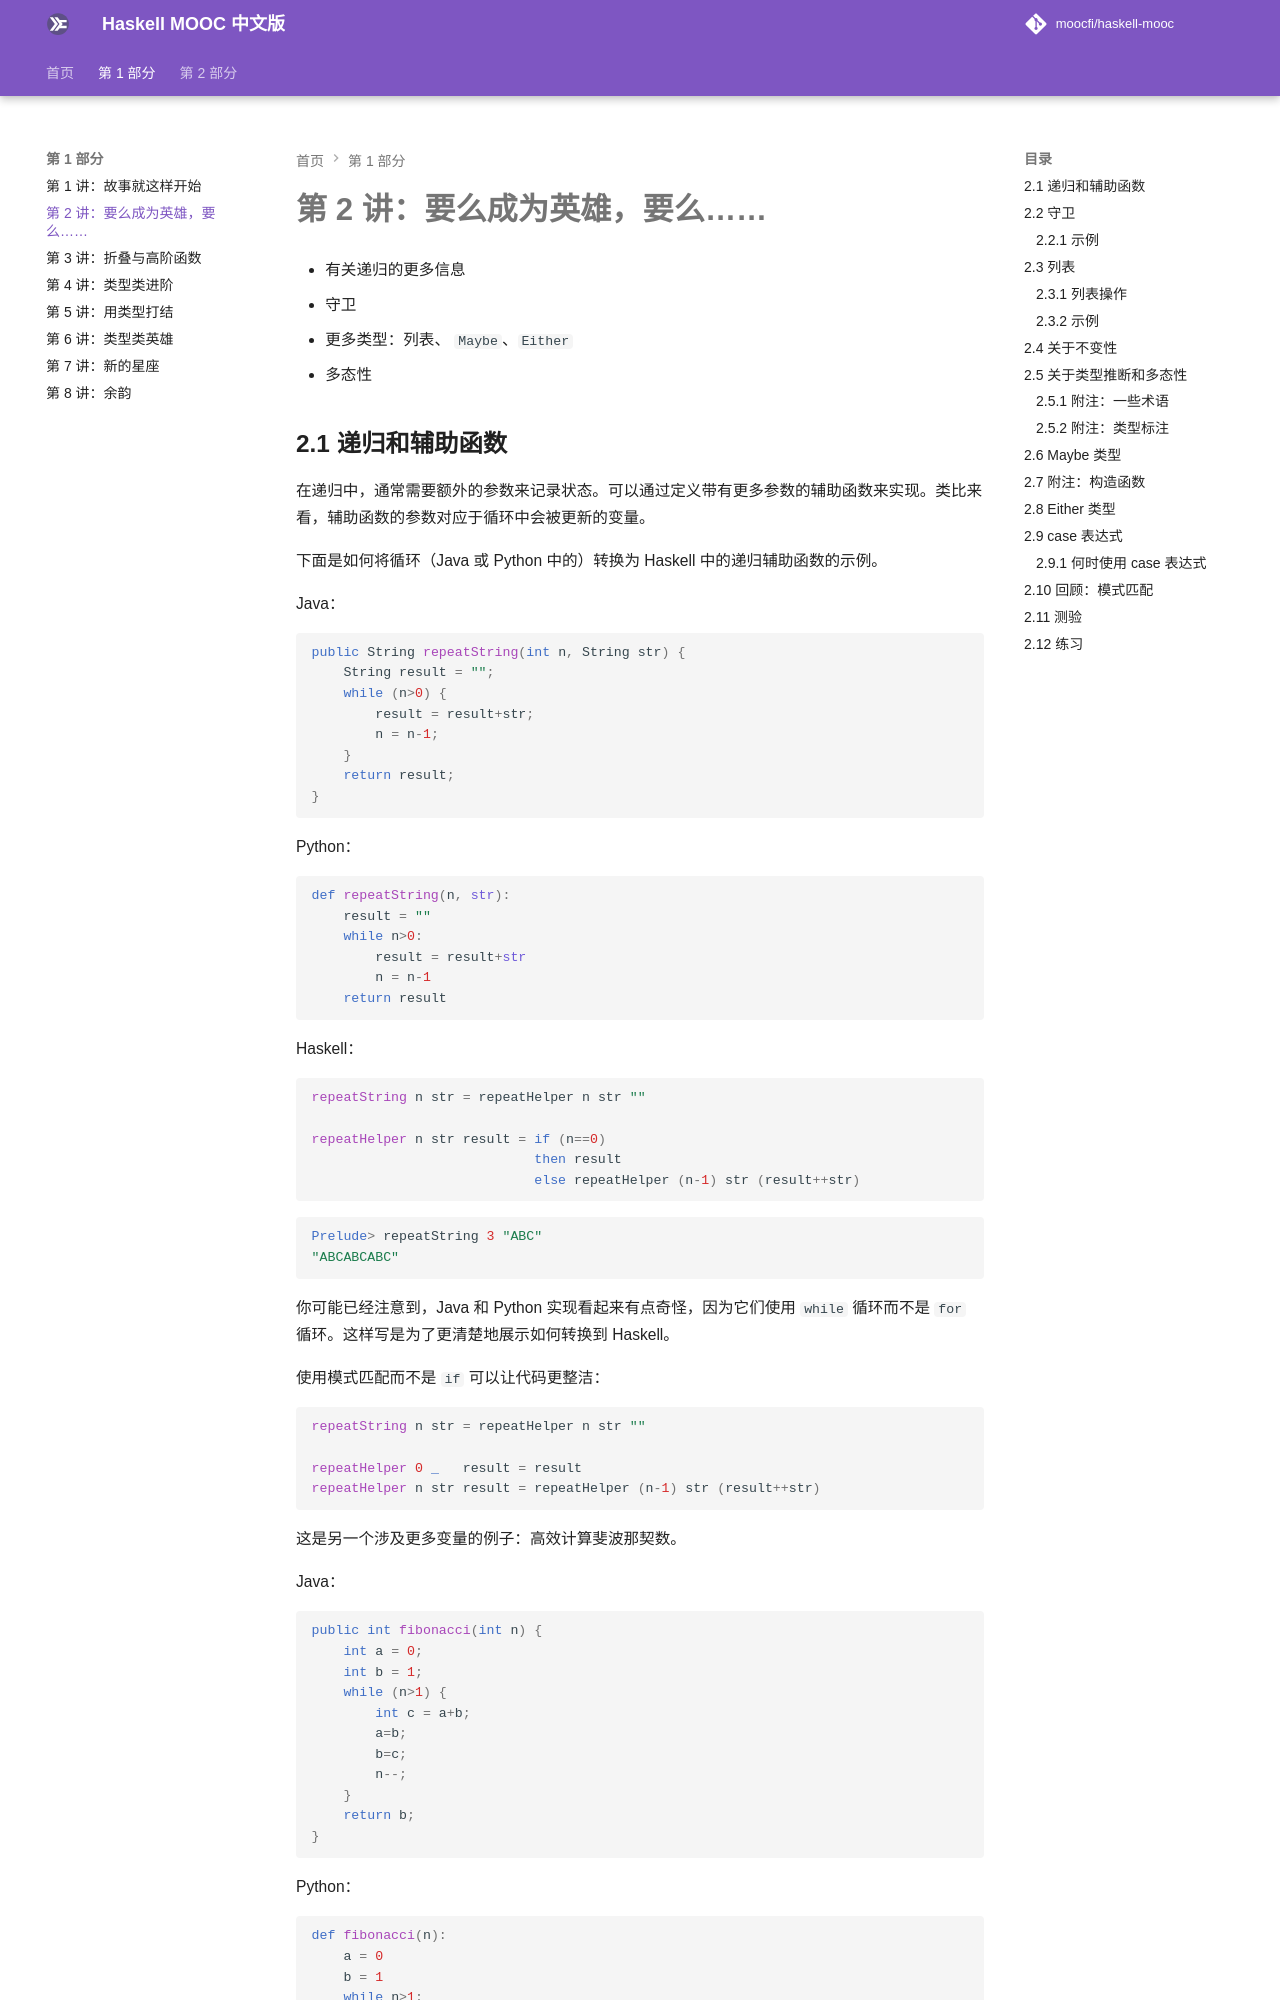

repository: Garhlz/haskell-mooc · page: 02-either-you-die-a-hero/index.html · generator: mkdocs

# 第 2 讲：要么成为英雄，要么……

- 有关递归的更多信息
- 守卫
- 更多类型：列表、 `Maybe`、`Either`
- 多态性

## 2.1 递归和辅助函数

在递归中，通常需要额外的参数来记录状态。可以通过定义带有更多参数的辅助函数来实现。类比来看，辅助函数的参数对应于循环中会被更新的变量。

下面是如何将循环（Java 或 Python 中的）转换为 Haskell 中的递归辅助函数的示例。

Java：

```java
public String repeatString(int n, String str) {
    String result = "";
    while (n>0) {
        result = result+str;
        n = n-1;
    }
    return result;
}
```

Python：

```python
def repeatString(n, str):
    result = ""
    while n>0:
        result = result+str
        n = n-1
    return result
```

Haskell：

```haskell
repeatString n str = repeatHelper n str ""

repeatHelper n str result = if (n==0)
                            then result
                            else repeatHelper (n-1) str (result++str)
```

```haskell
Prelude> repeatString 3 "ABC"
"ABCABCABC"
```

你可能已经注意到，Java 和 Python 实现看起来有点奇怪，因为它们使用 `while` 循环而不是 `for` 循环。这样写是为了更清楚地展示如何转换到 Haskell。

使用模式匹配而不是 `if` 可以让代码更整洁：

```haskell
repeatString n str = repeatHelper n str ""

repeatHelper 0 _   result = result
repeatHelper n str result = repeatHelper (n-1) str (result++str)
```

这是另一个涉及更多变量的例子：高效计算斐波那契数。

Java：

```java
public int fibonacci(int n) {
    int a = 0;
    int b = 1;
    while (n>1) {
        int c = a+b;
        a=b;
        b=c;
        n--;
    }
    return b;
}
```

Python：

```python
def fibonacci(n):
    a = 0
    b = 1
    while n>1:
        c = a+b
        a = b
        b = c
        n = n-1
    return b
```

Haskell：

```haskell
-- 斐波那契数列，快速版本
fibonacci :: Integer -> Integer
fibonacci n = fibonacci' 0 1 n

fibonacci' :: Integer -> Integer -> Integer -> Integer
fibonacci' a b 1 = b
fibonacci' a b n = fibonacci' b (a+b) (n-1)
```

花一些时间研究这些例子，注意 Haskell 中的递归如何对应循环的结构。

附注：Haskell 程序经常使用撇号来命名辅助函数和函数的替代版本。因此，上面的辅助函数名为 `fibonacci'`。像 `foo'` 这样的名字通常读作 *foo prime*（就像数学中一样）。

我之前说过这个版本的斐波那契更有效。你能明白为什么吗？答案是递归调用更少。表达式 `fibonacci' _ _ n` 调用 `fibonacci' _ _ (n-1)` 一次，这意味着我们可以在 `n` 步中计算 `fibonacci' _ _ n`。

这种函数直接使用不同参数调用自身的递归类型称为“尾递归”。正如你在上面看到的，尾递归对应于循环。这就是尾递归通常很快的原因：编译器在看到尾递归时可以在机器代码中生成循环。
